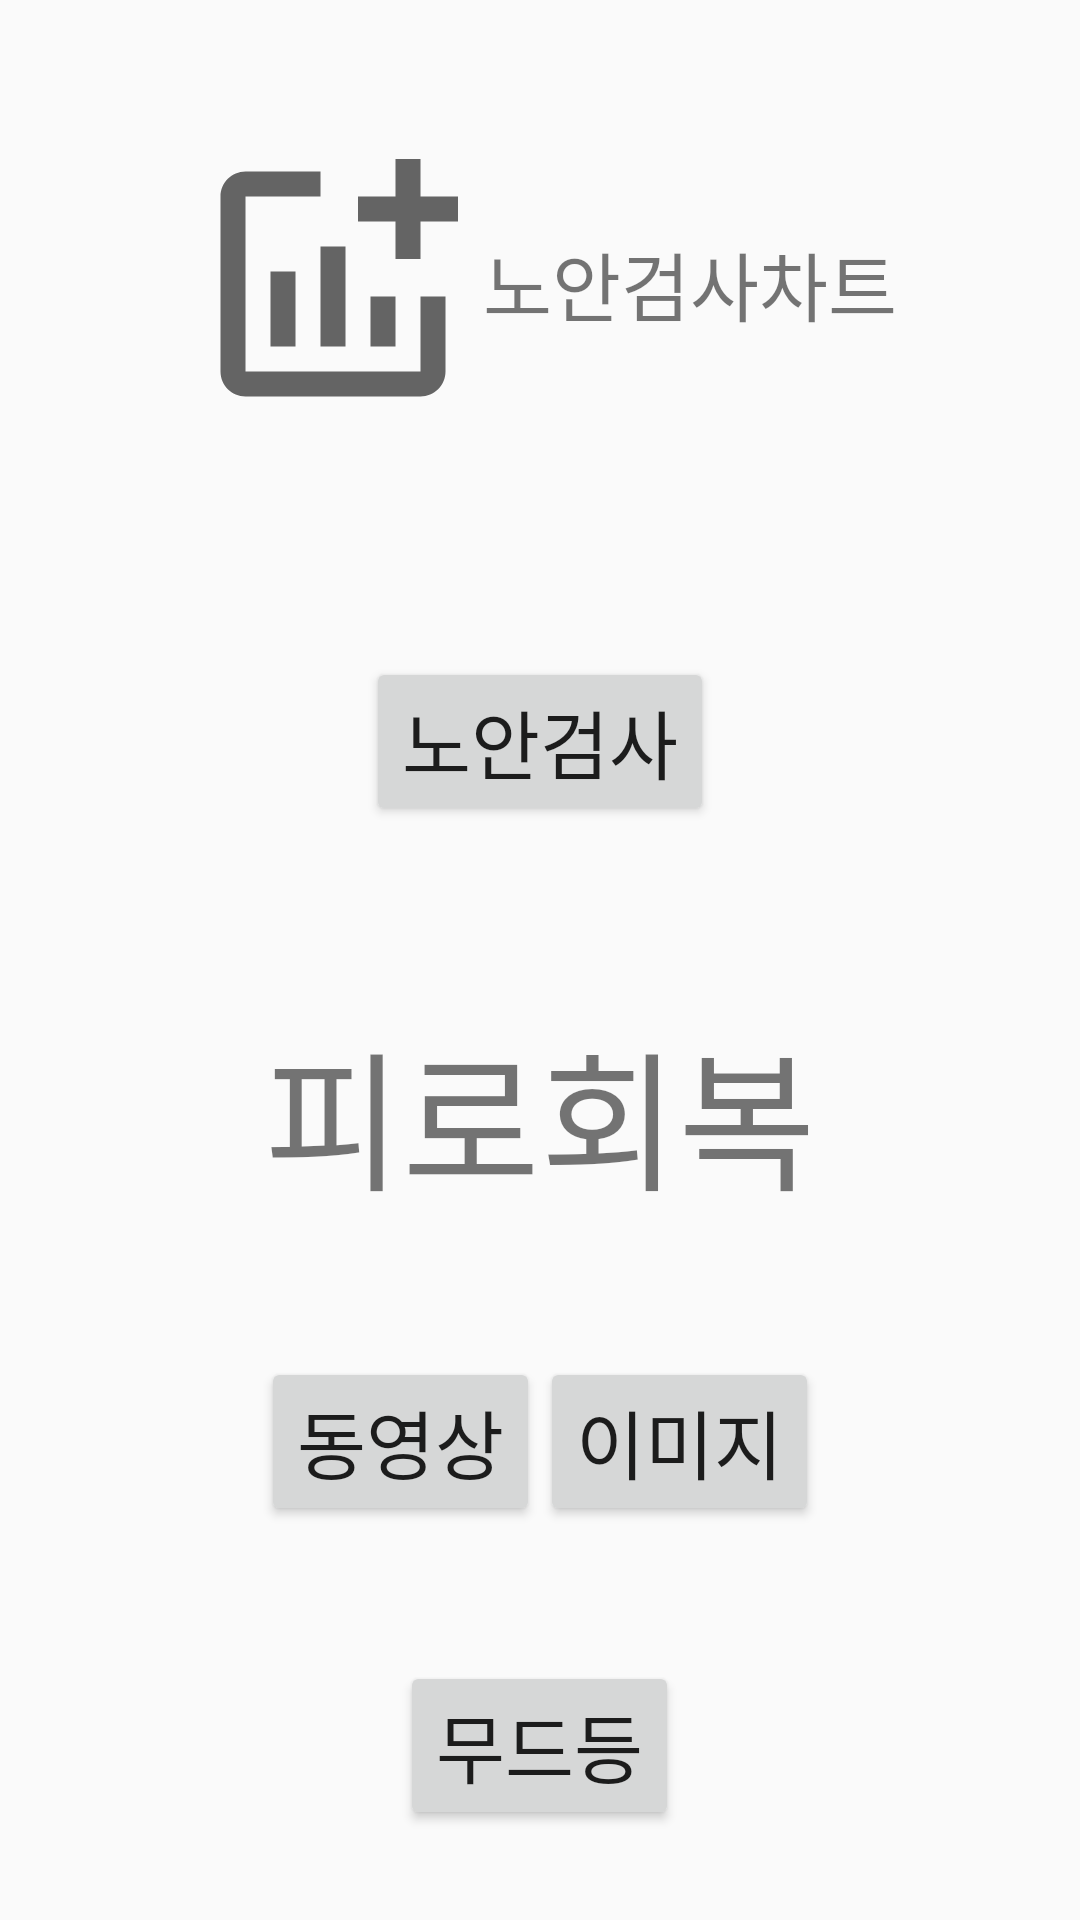

Produce the Android XML layout that renders to this screen, including the resource entries it uses.
<!-- AndroidManifest.xml: application theme Theme.EyeU -->
<!-- res/layout/activity_main.xml -->
<?xml version="1.0" encoding="utf-8"?>
<LinearLayout xmlns:android="http://schemas.android.com/apk/res/android"
    xmlns:tools="http://schemas.android.com/tools"
    android:layout_width="match_parent"
    android:layout_height="match_parent"
    android:orientation="vertical"
    tools:context=".MainActivity"
    android:weightSum="10">

    <LinearLayout
        android:layout_width="match_parent"
        android:layout_height="wrap_content"
        android:orientation="horizontal"
        android:gravity="center"
        android:layout_weight="3">

        <ImageView
            android:layout_width="wrap_content"
            android:layout_height="wrap_content"
            android:layout_gravity="center_vertical"
            android:src="@drawable/ic_baseline_addchart_24"/>
        <TextView
            android:layout_width="wrap_content"
            android:layout_height="wrap_content"
            android:text="노안검사차트"
            android:textSize="25sp"
            android:layout_gravity="center_vertical"/>

    </LinearLayout>

    <LinearLayout
        android:layout_width="match_parent"
        android:layout_height="wrap_content"
        android:orientation="horizontal"
        android:gravity="center"
        android:layout_weight="2">

        <Button
            android:id="@+id/oldEyeButton"
            android:layout_width="wrap_content"
            android:layout_height="wrap_content"
            android:text="노안검사"
            android:textSize="25sp"
            android:layout_gravity="center_vertical"/>

    </LinearLayout>

    <LinearLayout
        android:layout_width="match_parent"
        android:layout_height="wrap_content"
        android:orientation="horizontal"
        android:gravity="center"
        android:layout_weight="2">

        <TextView
            android:layout_width="wrap_content"
            android:layout_height="wrap_content"
            android:text="피로회복"
            android:textSize="50sp"
            android:layout_gravity="center_vertical"/>

    </LinearLayout>

    <LinearLayout
        android:layout_width="match_parent"
        android:layout_height="wrap_content"
        android:orientation="horizontal"
        android:gravity="center"
        android:layout_weight="1">

        <Button
            android:id="@+id/playButton"
            android:layout_width="wrap_content"
            android:layout_height="wrap_content"
            android:text="동영상"
            android:textSize="25sp"
            android:layout_gravity="center_vertical"/>

        <Button
            android:id="@+id/imageButton"
            android:layout_width="wrap_content"
            android:layout_height="wrap_content"
            android:text="이미지"
            android:textSize="25sp"
            android:layout_gravity="center_vertical"/>

    </LinearLayout>

    <LinearLayout
        android:layout_width="match_parent"
        android:layout_height="wrap_content"
        android:orientation="horizontal"
        android:gravity="center"
        android:layout_weight="2">

        <Button
            android:id="@+id/lightButton"
            android:layout_width="wrap_content"
            android:layout_height="wrap_content"
            android:text="무드등"
            android:textSize="25sp"
            android:layout_gravity="center_vertical"/>


    </LinearLayout>

</LinearLayout>
<!-- resources referenced by this layout -->
<resources>
  <!-- drawable ic_baseline_addchart_24 (drawable) -->
  <vector xmlns:android="http://schemas.android.com/apk/res/android"
      android:width="100dp"
      android:height="100dp"
      android:viewportWidth="24"
      android:viewportHeight="24"
      android:tint="?attr/colorControlNormal">
    <path
        android:fillColor="@android:color/white"
        android:pathData="M22,5v2h-3v3h-2L17,7h-3L14,5h3L17,2h2v3h3zM19,19L5,19L5,5h6L11,3L5,3c-1.1,0 -2,0.9 -2,2v14c0,1.1 0.9,2 2,2h14c1.1,0 2,-0.9 2,-2v-6h-2v6zM15,13v4h2v-4h-2zM11,17h2L13,9h-2v8zM9,17v-6L7,11v6h2z"/>
  </vector>
  <style name="Theme.EyeU" parent="Theme.AppCompat.Light">
          
          <item name="colorPrimary">@color/purple_500</item>
          <item name="colorPrimaryVariant">@color/purple_700</item>
          <item name="colorOnPrimary">@color/white</item>
          
          <item name="colorSecondary">@color/teal_200</item>
          <item name="colorSecondaryVariant">@color/teal_700</item>
          <item name="colorOnSecondary">@color/black</item>
          
          <item name="android:statusBarColor" tools:targetApi="l">?attr/colorPrimaryVariant</item>
          
      </style>
  <!-- not gathered from this repository: default colours our renderer supplied (Android Studio template values) -->
  <color name="purple_500">#FF6200EE</color>
  <color name="purple_700">#FF3700B3</color>
  <color name="teal_200">#FF03DAC5</color>
  <color name="teal_700">#FF018786</color>
  <color name="black">#FF000000</color>
  <color name="white">#FFFFFFFF</color>
</resources>
